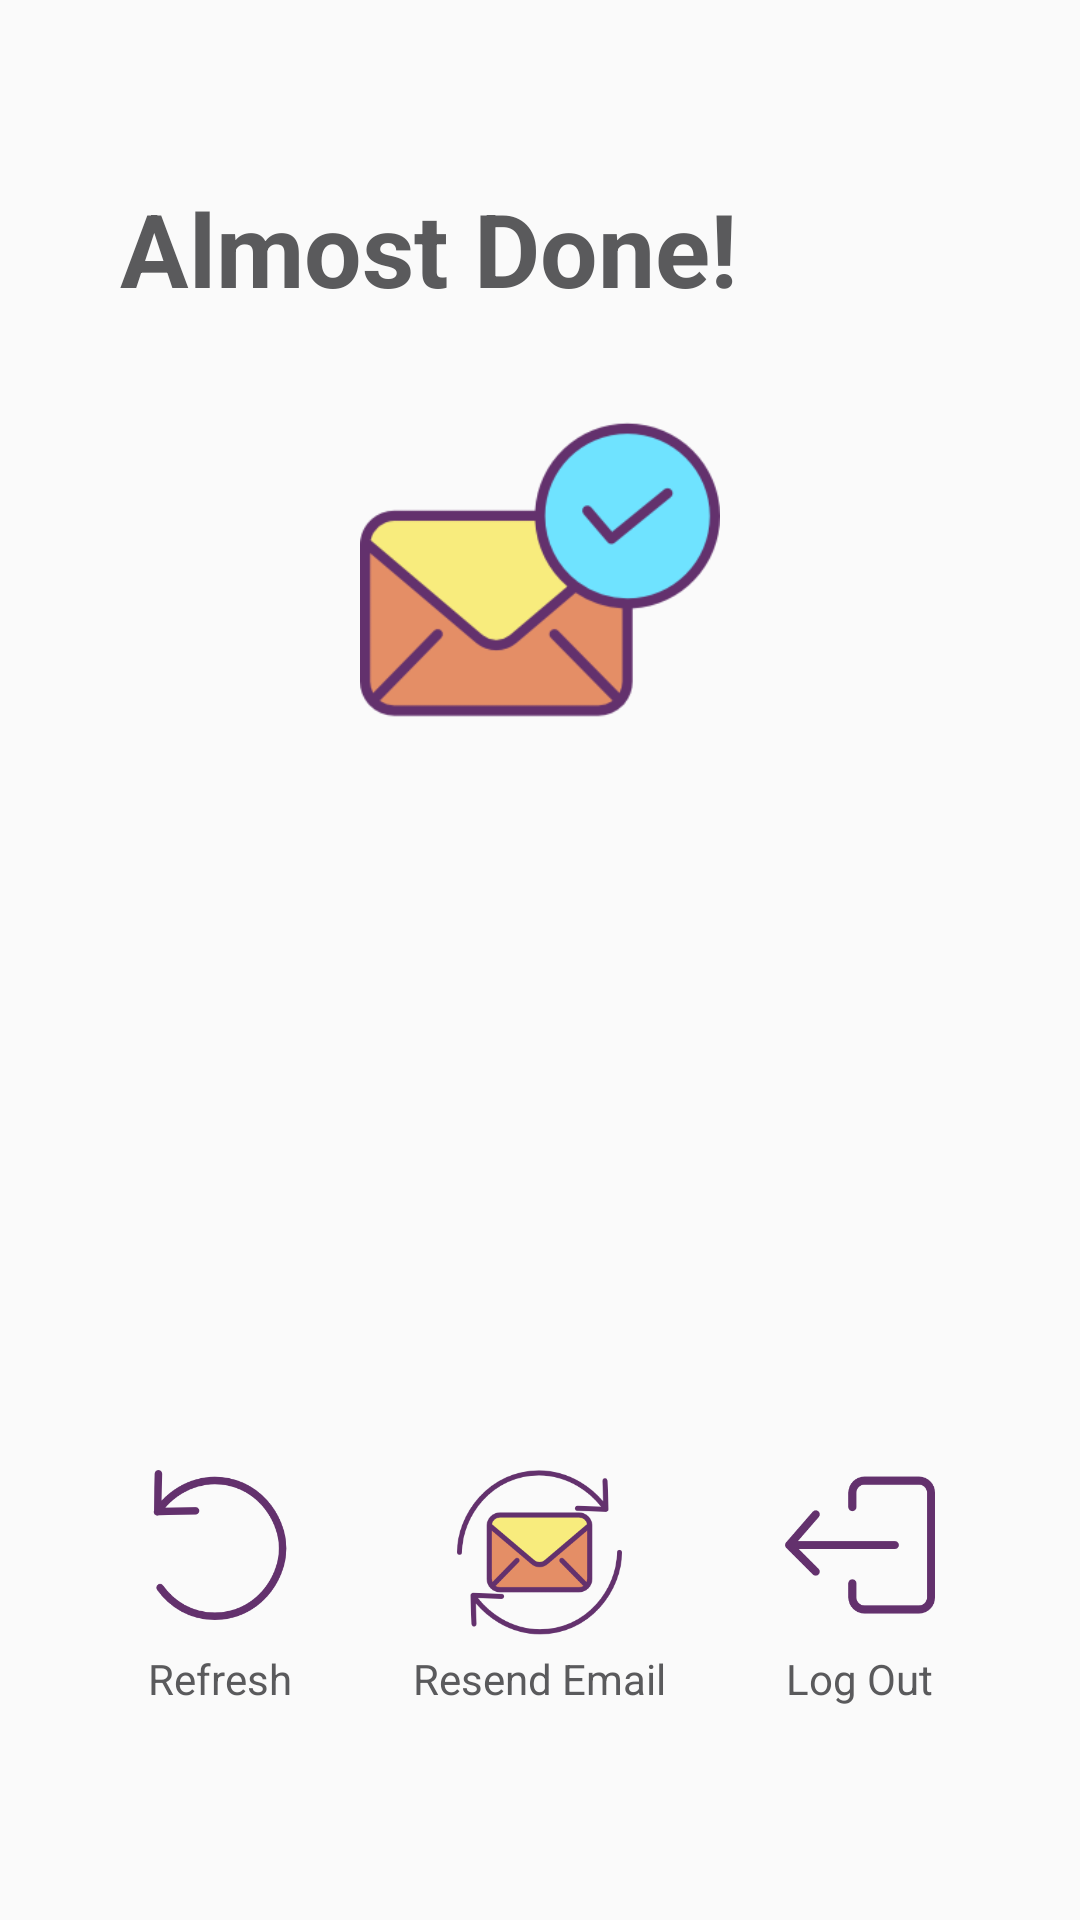

Android layout source for this screen:
<!-- AndroidManifest.xml: application theme AppTheme -->
<!-- res/layout/activity_verify_user.xml -->
<?xml version="1.0" encoding="utf-8"?>
<LinearLayout xmlns:android="http://schemas.android.com/apk/res/android"
    xmlns:tools="http://schemas.android.com/tools"
    android:layout_width="match_parent"
    android:layout_height="match_parent"
    android:orientation="vertical"
    android:padding="20dp"
    android:weightSum="4">

    <LinearLayout
        android:layout_width="match_parent"
        android:layout_height="0dp"
        android:layout_margin="20dp"
        android:layout_weight=".5"
        android:orientation="vertical">


        <TextView
            android:layout_width="wrap_content"
            android:layout_height="wrap_content"
            android:layout_gravity="center_vertical"
            android:layout_marginTop="20dp"
            android:text="Almost Done!"
            android:textColor="@color/Buttons"
            android:textSize="34sp"
            android:textStyle="bold" />

    </LinearLayout>

    <LinearLayout
        android:layout_width="match_parent"
        android:layout_height="0dp"
        android:layout_marginLeft="20dp"
        android:layout_marginRight="20dp"
        android:layout_weight="2.5"
        android:orientation="vertical">

        <ImageView
            android:layout_width="120dp"
            android:id="@+id/mailSent"
            android:layout_height="120dp"
            android:layout_gravity="center_horizontal"
            android:src="@drawable/mail"

            />


        <TextView
            android:id="@+id/VerificationText"
            android:layout_width="match_parent"
            android:layout_height="wrap_content"
            android:layout_marginTop="10dp"
            android:textColor="@color/Buttons"
            android:textSize="18sp" />




    </LinearLayout>

    <LinearLayout
        android:layout_width="match_parent"
        android:layout_height="0dp"
        android:layout_weight="1"
        android:orientation="horizontal">


        <LinearLayout
            android:layout_width="0dp"
            android:layout_height="match_parent"
            android:layout_marginTop="10dp"
            android:layout_weight="1"
            android:orientation="vertical">


            <ImageView
                android:id="@+id/RefreshBtn"
                android:layout_width="50dp"
                android:layout_height="50dp"
                android:layout_gravity="center_horizontal"
                android:src="@drawable/refresh"/>

            <TextView
                android:layout_width="wrap_content"
                android:layout_height="wrap_content"
                android:layout_gravity="center_horizontal"
                android:layout_marginTop="10dp"
                android:text="Refresh"
                android:textColor="@color/Buttons"
                android:textSize="14sp" />

        </LinearLayout>

        <LinearLayout
            android:layout_width="0dp"
            android:layout_height="match_parent"
            android:layout_marginTop="10dp"
            android:layout_weight="1"
            android:orientation="vertical">

            <ImageView
                android:id="@+id/SendAgainBtn"
                android:layout_width="55dp"
                android:layout_height="55dp"
                android:layout_gravity="center_horizontal"
                android:src="@drawable/mail_refresh"/>

            <TextView
                android:layout_width="wrap_content"
                android:layout_height="wrap_content"
                android:layout_gravity="center_horizontal"
                android:layout_marginTop="5dp"
                android:text="Resend Email"
                android:textColor="@color/Buttons"
                android:textSize="14sp" />



        </LinearLayout>

        <LinearLayout
            android:layout_width="0dp"
            android:layout_height="match_parent"
            android:layout_marginTop="10dp"
            android:layout_weight="1"
            android:orientation="vertical">


            <ImageView
                android:id="@+id/LogOutBtn"
                android:layout_width="50dp"
                android:layout_height="50dp"
                android:layout_gravity="center_horizontal"
                android:src="@drawable/log_out"/>

            <TextView
                android:layout_width="wrap_content"
                android:layout_height="wrap_content"
                android:layout_gravity="center_horizontal"
                android:layout_marginTop="10dp"
                android:text="Log Out"
                android:textColor="@color/Buttons"
                android:textSize="14sp" />


        </LinearLayout>





    </LinearLayout>


</LinearLayout>
<!-- resources referenced by this layout -->
<resources>
  <color name="Buttons">#5a5a5c</color>
  <!-- drawable log_out: png bitmap (drawable, 4302 bytes) -->
  <!-- drawable mail: png bitmap (drawable, 12513 bytes) -->
  <!-- drawable mail_refresh: png bitmap (drawable, 12704 bytes) -->
  <!-- drawable refresh: png bitmap (drawable, 7178 bytes) -->
  <style name="AppTheme" parent="Theme.AppCompat.Light.DarkActionBar">
          
          <item name="colorPrimary">@color/colorPrimary</item>
          <item name="colorPrimaryDark">@color/colorPrimaryDark</item>
          <item name="colorAccent">@color/colorAccent</item>
      </style>
  <color name="colorPrimary">#00be00</color>
  <color name="colorPrimaryDark">#72AF2B</color>
  <color name="colorAccent">#72AF2B</color>
</resources>
